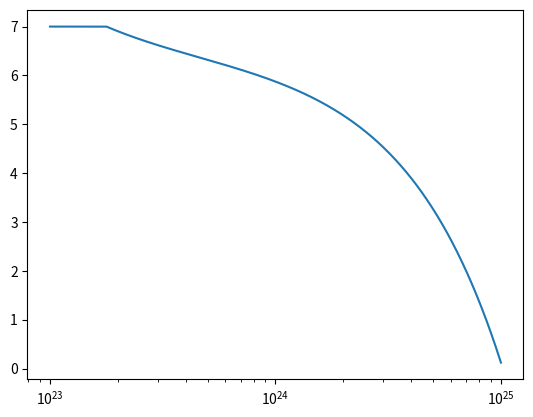
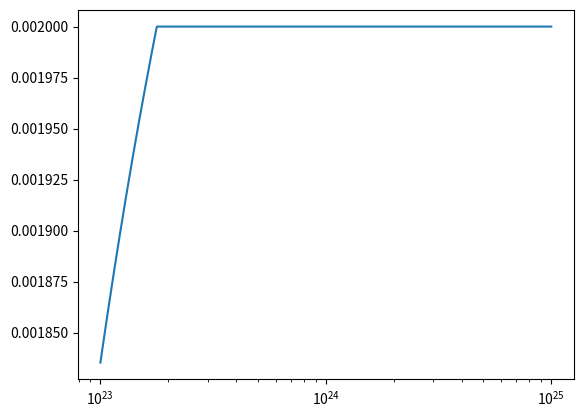
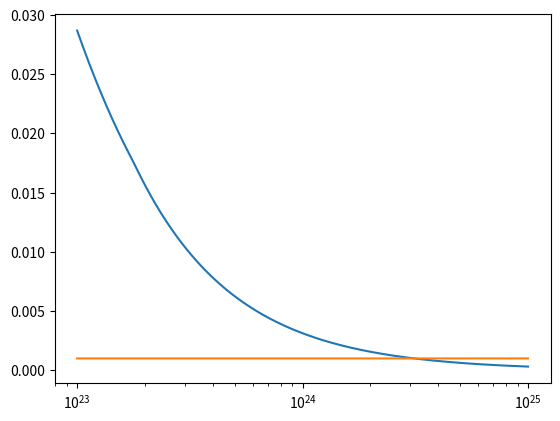

Write the Python code that produced these figures, in order.
# -*- coding: utf-8 -*-
"""
Spyder Editor

This is a temporary script file.
"""
import numpy as np
import matplotlib.pyplot as plt

L=8.5e-3
t=2e-6
q=1.6e-19
B=0.5

R_low=3100
R_high=1
R_wire=50

my_high=3000e-4
my_low=5000e-4

n_high=1e25
n_low=1e23








def V_hall(I,n):
    return I*B/(q*t*n)

def R_bar(w,n,my):
    return L/(w*t*n*q*my)


#w=np.linspace(100e-6,1000e-6)

w=800e-6

I=2e-3

n=np.linspace(n_low,n_high,10001)

my=my_low+(my_high-my_low)*(n-n_low)/(n_high-n_low)

R_sys=R_low+(R_high-R_low)*(n-n_low)/(n_high-n_low) + R_wire

#vi skal maksimere w

V_source=(L/(n*q*my*t*w)+R_sys)*I
V_source[V_source>7]=7

plt.figure(1)
plt.plot(n,V_source)
plt.xscale("log")
    
I_capped=7/(L/(n*q*my*t*w)+R_sys)
I_capped[I_capped>0.002]=0.002


plt.figure(2)
plt.plot(n,I_capped)
plt.xscale("log")

plt.figure(3)
plt.plot(n,V_hall(I_capped,n))
plt.plot(n,[0.001 for val in n])
plt.xscale("log")


sigma=my*n*q
resistivity=1/sigma